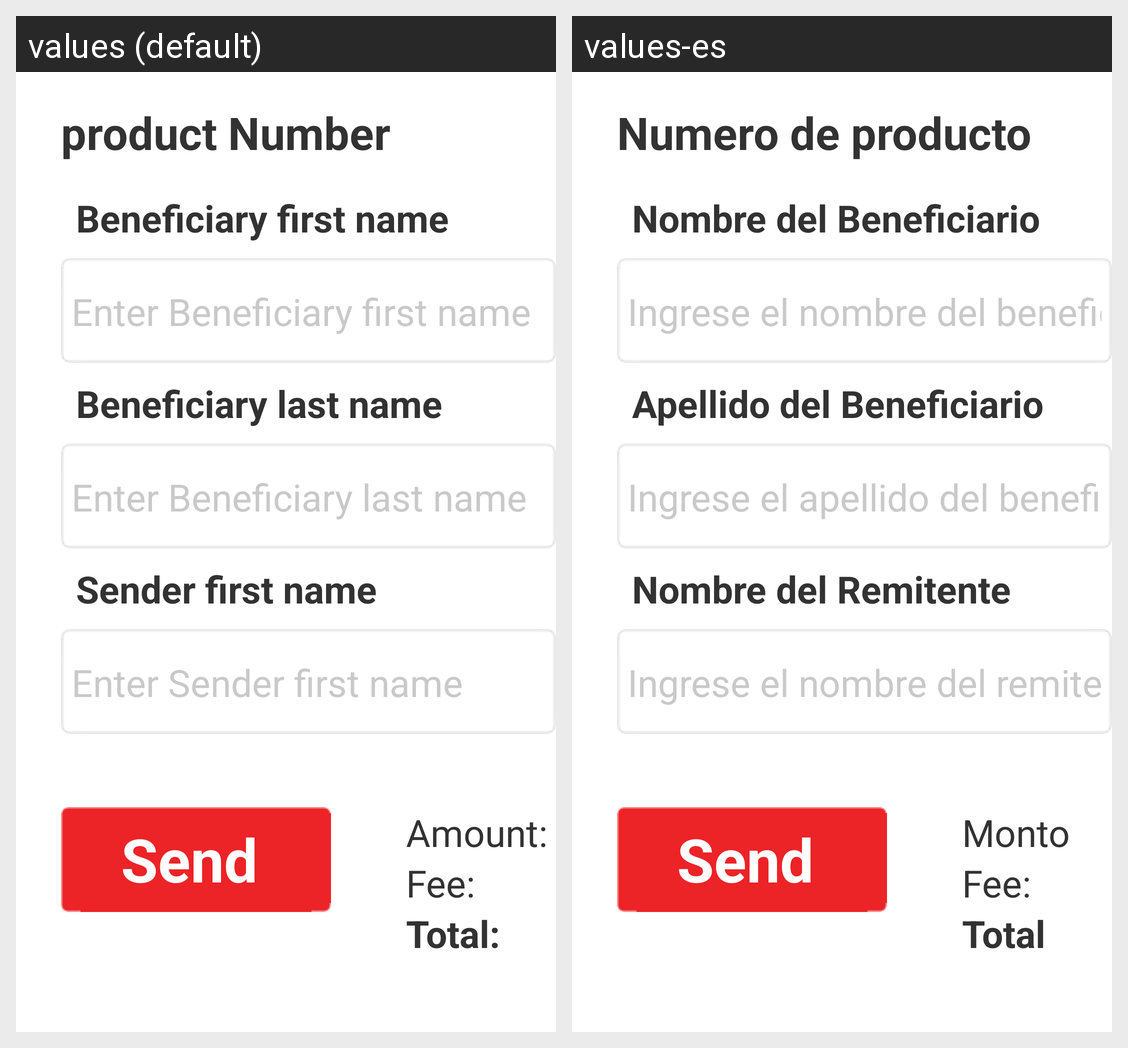

The Android screen above is rendered under two locales of the same app. Produce the string resources it draws, with the default and per-locale values.
Android screen res/layout/enter_additional_data.xml rendered under 2 locales, left to right: values (default), values-es. Device: Nexus 5 (rendered at 1080×1920; each locale shown at half size, 540×960, under a caption strip naming it); theme AppTheme.
Strings drawn on this screen, with the default value and each locale's value (text and hints the layout hard-codes, and strings that could not be matched under every locale, appear in the picture but are not listed):

product_name
  values: product Number
  values-es: Numero de producto

prepaid_dialog_credentials_5
  values: Beneficiary first name
  values-es: Nombre del Beneficiario

prepaid_dialog_credentials_data_5
  values: Enter Beneficiary first name
  values-es: Ingrese el nombre del beneficiario

prepaid_dialog_credentials_6
  values: Beneficiary last name
  values-es: Apellido del Beneficiario

prepaid_dialog_credentials_data_6
  values: Enter Beneficiary last name
  values-es: Ingrese el apellido del beneficiario

prepaid_dialog_credentials_7
  values: Sender first name
  values-es: Nombre del Remitente

prepaid_dialog_credentials_data_7
  values: Enter Sender first name
  values-es: Ingrese el nombre del remitente

btn_send
  values: Send
  values-es: Send

printer_amount
  values: Amount:
  values-es: Monto

bill_pauments_fee
  values: Fee:
  values-es: Fee:

blackstone_pay_total
  values: Total:
  values-es: Total
